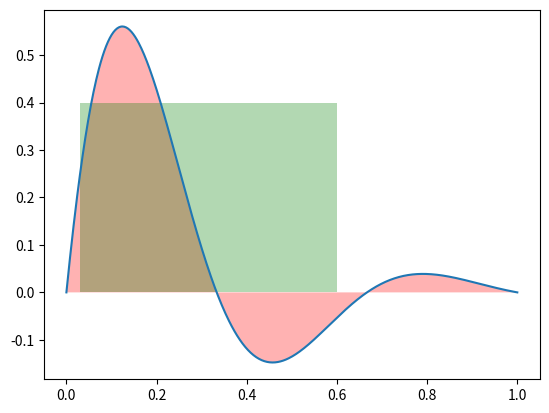

Write the Python code that produced this figure.
"""


"""
import numpy as np
import matplotlib.pyplot as plt

x = np.linspace(0, 1, 500)
y = np.sin(3 * np.pi * x) * np.exp(-4 * x)
fig, ax = plt.subplots()
plt.plot(x, y)

# x：第一个参数表示覆盖的区域， x，表示整个x都覆盖
# 0：表示覆盖的下限;就是填充区域向上填充和向下填充的分割线
# y：表示覆盖的上限是y这个曲线
# facecolor：覆盖区域的颜色
# alpha：覆盖区域的透明度[0,1],其值越大，表示越不透明

plt.fill_between(x, 0, y, facecolor='r', alpha=0.3)
plt.fill_between(x[15:300], 0, 0.4, facecolor = 'green', alpha = 0.3)
plt.show()
